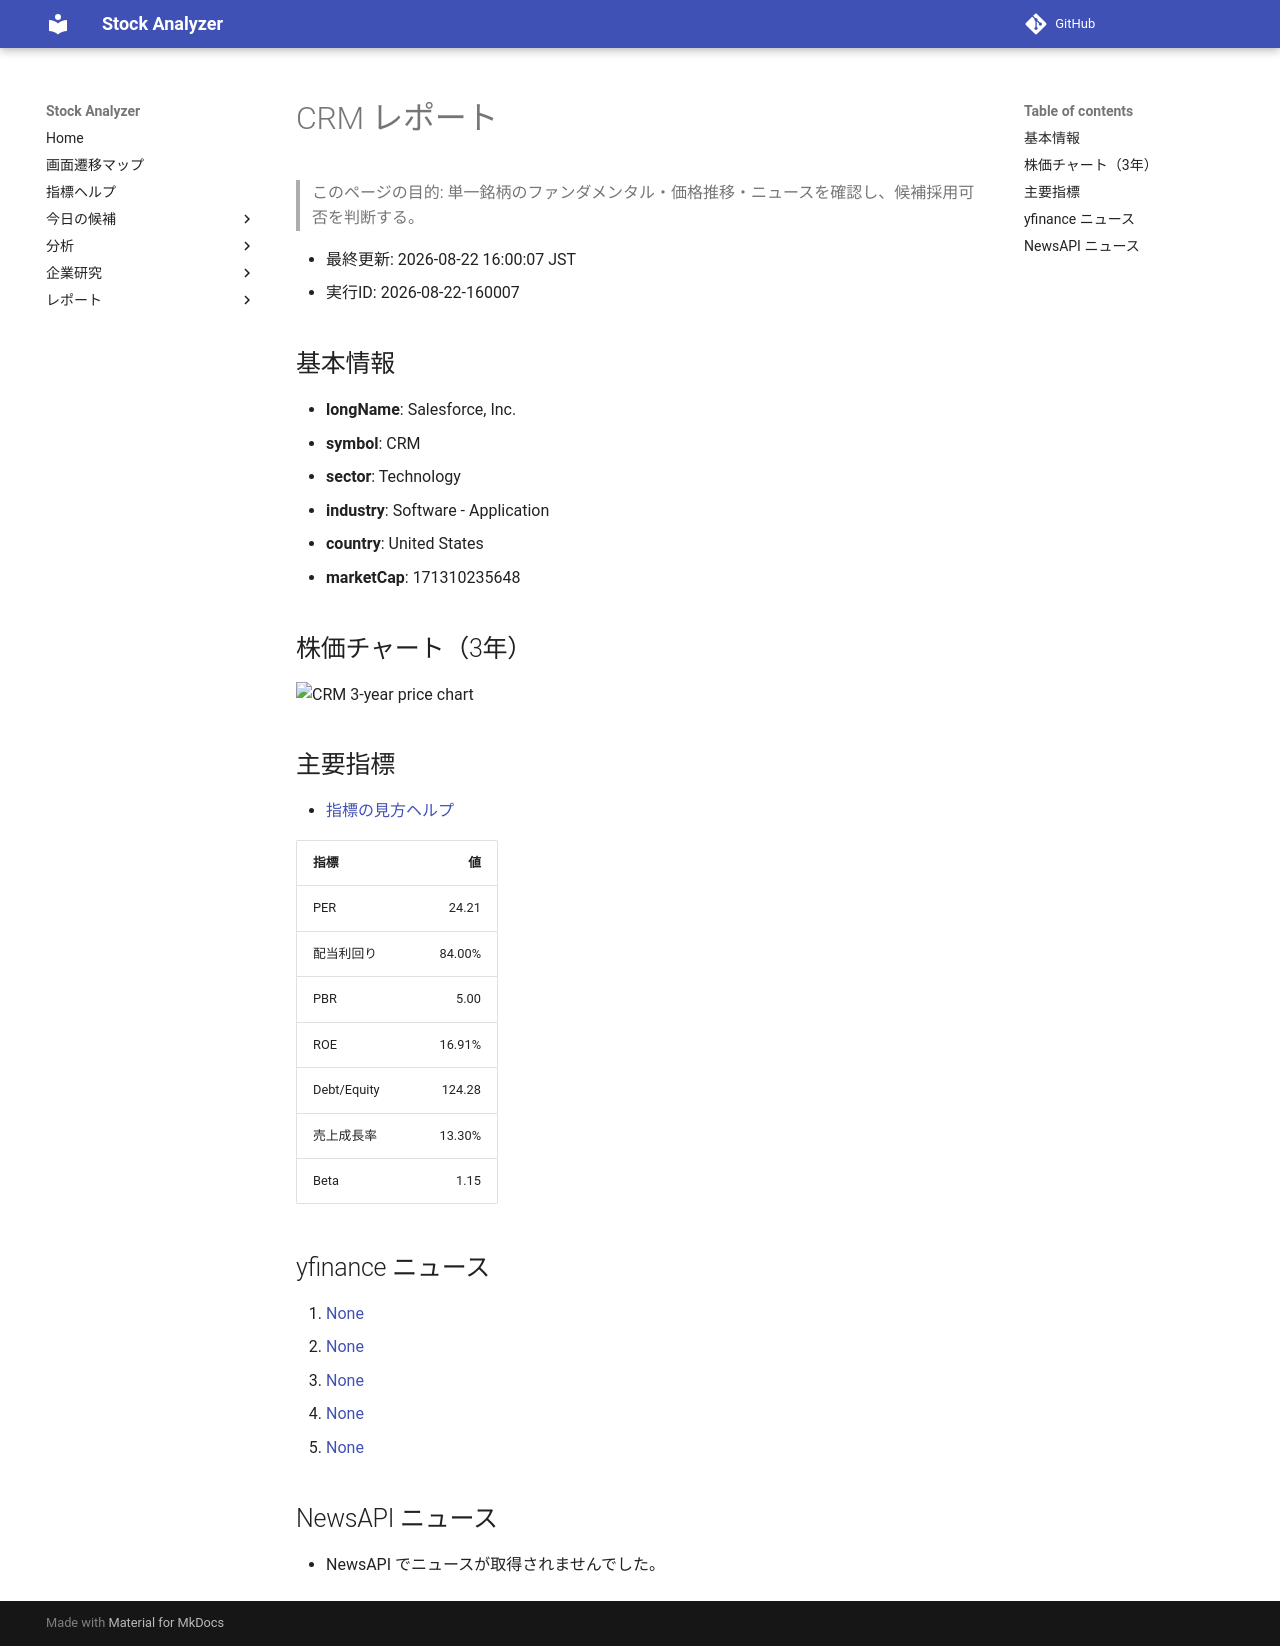

repository: Yumi-note/Making-APP · page: reports/2026-08-22/160007/CRM/index.html · generator: mkdocs

# CRM レポート

> このページの目的: 単一銘柄のファンダメンタル・価格推移・ニュースを確認し、候補採用可否を判断する。

- 最終更新: 2026-08-22 16:00:07 JST
- 実行ID: 2026-08-22-160007

## 基本情報

- **longName**: Salesforce, Inc.
- **symbol**: CRM
- **sector**: Technology
- **industry**: Software - Application
- **country**: United States
- **marketCap**: 171310235648

## 株価チャート（3年）

![CRM 3-year price chart](CRM_3y.png)

## 主要指標

- [指標の見方ヘルプ](../../../../indicators.md)

| 指標 | 値 |
|---|---:|
| PER | 24.21 |
| 配当利回り | 84.00% |
| PBR | 5.00 |
| ROE | 16.91% |
| Debt/Equity | 124.28 |
| 売上成長率 | 13.30% |
| Beta | 1.15 |

## yfinance ニュース

1. [None](None)
2. [None](None)
3. [None](None)
4. [None](None)
5. [None](None)

## NewsAPI ニュース

- NewsAPI でニュースが取得されませんでした。
